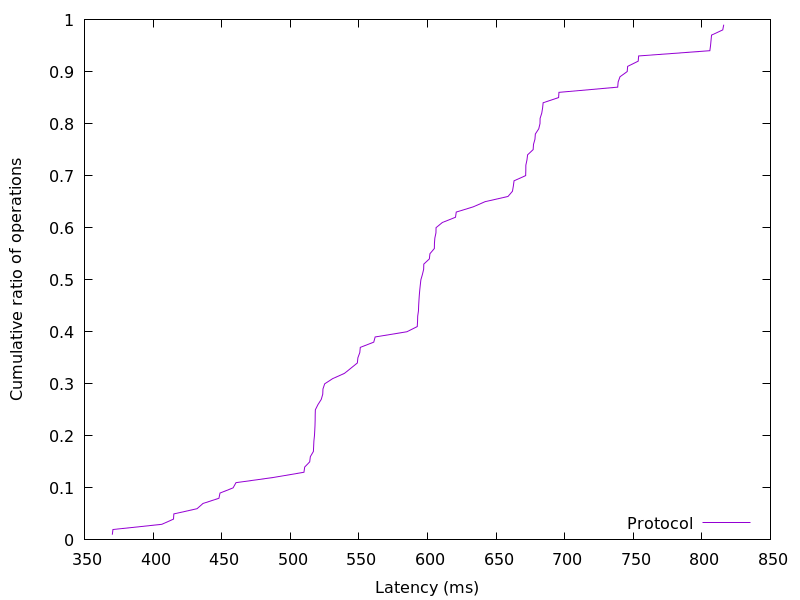

The table this chart was drawn from, first rows:
370.30016, 0.01
370.8, 0.02
406.4, 0.03
414.9, 0.04
415.2, 0.05
432.1, 0.06
436.4, 0.07
448, 0.08
448.8, 0.09
458.4, 0.1
460.5, 0.11
487.8, 0.12
510, 0.13
510.5, 0.14
514.2, 0.15
514.6, 0.16
516.9, 0.17
517.1, 0.18
517.2, 0.19
517.6, 0.2
517.9, 0.21
518.1, 0.22
518.1, 0.23
518.2, 0.24
518.3, 0.25
520.2, 0.26
522.6, 0.27
523.7, 0.28
523.8, 0.29
525.1, 0.3
530.9, 0.31
539.5, 0.32
544.2, 0.33
548.9, 0.34
549.3, 0.35
550.7, 0.36
551.1, 0.37
560.9, 0.38
561.9, 0.39
585, 0.4
592.6, 0.41
592.8, 0.42
592.9, 0.43
593.4, 0.44
593.6, 0.45
593.8, 0.46
594, 0.47
594.4, 0.48
594.8, 0.49
595.2, 0.5
596.3, 0.51
597.2, 0.52
597.3, 0.53
601.4, 0.54
601.8, 0.55
605, 0.56
605.1, 0.57
605.4, 0.58
606.2, 0.59
606.3, 0.6
610.9, 0.61
... 38 more rows
